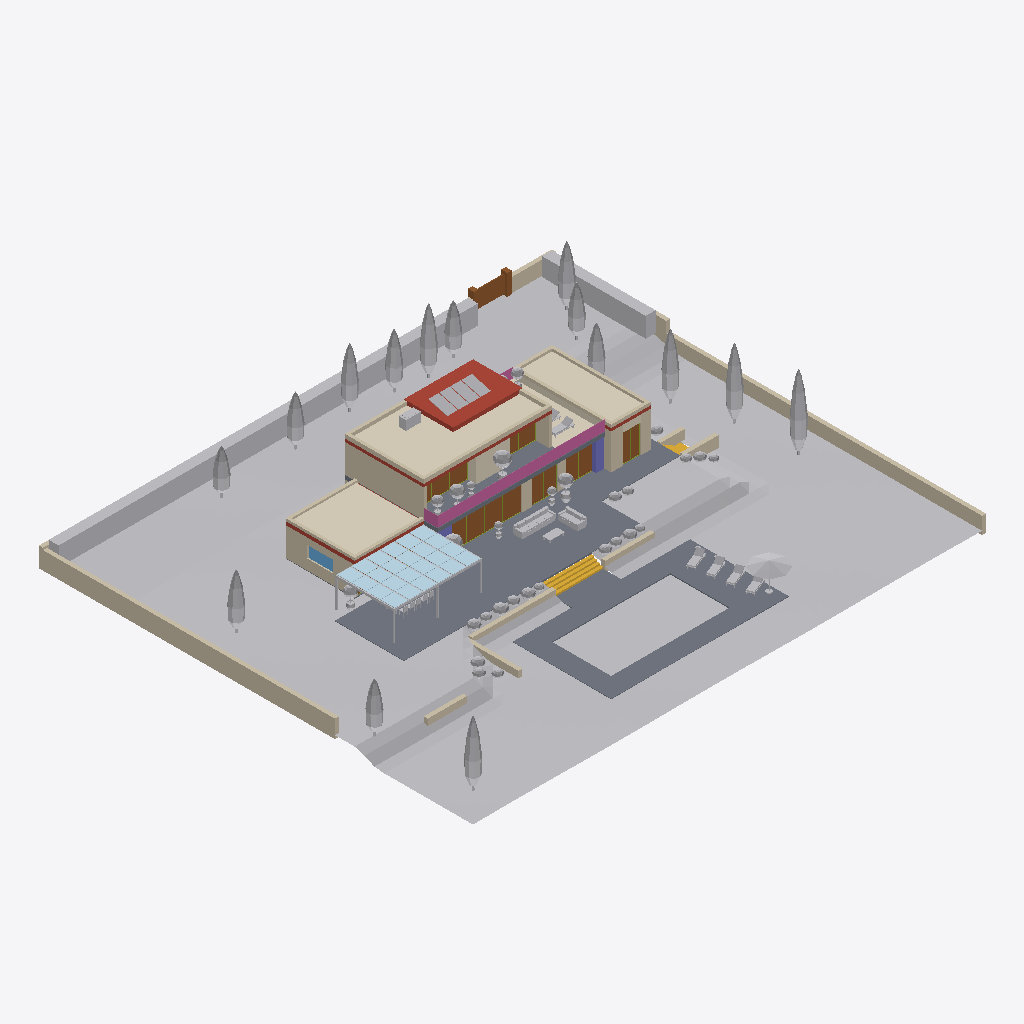
Isometric view of an IFC building model (IFC-SPF (STEP), schema IFC4, length unit metre), seen from the south-west, elements coloured by IFC class: 69 other elements (light grey), 32 walls (beige), 24 plates (pale blue), 16 doors (brown), 8 slabs (grey), 8 coverings (cream), 6 members (olive), 4 roofs (red-brown), 3 railings (pink), 2 stair flights (yellow), 2 columns (violet), 1 window (light blue).
Extent 52.0 m × 44.1 m × 10.2 m (x, y, z). Storeys (3): Ground floor at 0.00 m; First floor at 3.30 m; Roof at 6.50 m. Elements (294): 61 IfcFurniture, 44 IfcWall, 37 IfcGeographicElement, 28 IfcFurnishingElement, 27 IfcDoor, 24 IfcPlate, 12 IfcSlab, 10 IfcCovering, 7 IfcLightFixture, 7 IfcMember, 7 IfcWindow, 6 IfcElectricAppliance.

HEADER;
FILE_DESCRIPTION(('ViewDefinition [CoordinationView]'),'2;1');
FILE_NAME('d1.ifc','2026-09-20T13:54:13',(''),(''),'xeoIFC','xeoIFC','');
FILE_SCHEMA(('IFC4'));
ENDSEC;
DATA;
#12=IFCPROJECT('2yzu3zLhX4PN6RqTTptFsL',$,'Villa from a picture',$,$,$,$,(#10),#5);
#13=IFCSITE('0ZKiaGQJCQo0Dy8RBWeGr7',$,'Garden',$,$,#16,$,$,$,$,$,$,$,$);
#18=IFCBUILDING('1SHx8hjqsWtKkW9PADY6YF',$,'Villa',$,$,#21,$,$,$,$,$,$);
#23=IFCBUILDINGSTOREY('2MhwH120pDIl$WLVdcZtHS',$,'Ground floor',$,$,#26,$,$,$,0.0);
#28=IFCBUILDINGSTOREY('0DlFPonTvFNvuJ7w2qG8Lp',$,'First floor',$,$,#31,$,$,$,3.3);
#32=IFCBUILDINGSTOREY('2tkzOFE6g_fVPPIqnEKMrv',$,'Roof',$,$,#35,$,$,$,6.5);
#36=IFCGEOGRAPHICELEMENT('3Hmj8kLchuKjmbwAUer6sZ',$,'Lawn terrain',$,$,#40,#44,$,.TERRAIN.);
#49=IFCSLAB('3TxcXpgYNHP63ru3h3l$B6',$,'Terrace paving',$,$,#52,#66,$,.FLOOR.);
#460=IFCGEOGRAPHICELEMENT('0zGgPemOC4XF374p6LVAY6',$,'Hedge north',$,'VEGETATION',#463,#472,$,.USERDEFINED.);
#250=IFCBUILDINGELEMENTPROXY('2Lsh7VI6jX5piQbUDGlnDW',$,'Pool water',$,'Water',#253,#262,$,$);
#410=IFCWALL('1AavlC3VaDSqpWQDXmodpa',$,'Boundary wall west',$,'Garden wall',#413,#422,$,.USERDEFINED.);
#396=IFCWALL('3rynIjq$squICEjsV2PpEW',$,'Boundary wall east, lower garden',$,'Garden wall',#399,#408,$,.USERDEFINED.);
#1990=IFCCOVERING('2vJ46fKhz35hMJAFIkc2Gv',$,'Annex roof gravel',$,$,#1993,#2002,$,.ROOFING.);
#106=IFCSLAB('1ELem1$PS$VaiTPoKAO0_l',$,'Pool deck east',$,$,#109,#121,$,.FLOOR.);
#3122=IFCSLAB('0eXk4mByYk1zcoUVzJ0ltz',$,'Raised roof',$,$,#3125,#3137,$,.ROOF.);
#2133=IFCCOVERING('2qJnki$ZXHGGQ9qesMBONy',$,'Guest block roof gravel',$,$,#2136,#2145,$,.ROOFING.);
#3195=IFCCOVERING('1pRkrXPKLXfIpLO0kU7mLZ',$,'Roof gravel',$,$,#3198,#3207,$,.ROOFING.);
#477=IFCGEOGRAPHICELEMENT('2CcsER8KfV6NWQ_jnpfTTC',$,'Hedge east',$,'VEGETATION',#480,#489,$,.USERDEFINED.);
#140=IFCSLAB('1qJb$tWHiWe2YSxtLHPIh7',$,'Pool deck north',$,$,#143,#155,$,.FLOOR.);
#123=IFCSLAB('2PqpTt5HiWB_P_Tzu0WINX',$,'Pool deck south',$,$,#126,#138,$,.FLOOR.);
#2612=IFCWALL('2rzzk4Id7PsHZ1N4duA8VG',$,'First floor west wall',$,$,#2616,#2625,$,$);
#3209=IFCCOVERING('1N_A1fTfrHRb27hpYoG8MQ',$,'Roof gravel west',$,$,#3212,#3221,$,.ROOFING.);
#89=IFCSLAB('2I6V7oHvS$VWs7ueXYAFbT',$,'Pool deck west',$,$,#92,#104,$,.FLOOR.);
#1920=IFCSLAB('1m3ipJn5P7UAn6eArfgIiR',$,'First floor slab with balcony',$,$,#1923,#1939,$,.FLOOR.);
#3048=IFCRAILING('1HBs4Zx7udJsMyVzfeAcpU',$,'Balcony balustrade',$,$,#3051,#3060,$,.BALUSTRADE.);
#1596=IFCWALL('2QTStWe5FbUQ$ieGwe7Gx2',$,'Annex west wall',$,$,#1600,#1609,$,$);
#2147=IFCBUILDINGELEMENTPROXY('04p5WC3WfsHmAz6wpFMkVt',$,'Pergola steel frame',$,'Pergola',#2150,#2159,$,$);
#629=IFCGEOGRAPHICELEMENT('3SHPKPb_cTa8zlD8gQChOa',$,'Cypress 12',$,'VEGETATION',#632,#636,$,.USERDEFINED.);
#3139=IFCWALL('3_PUpw5O656SLIoTyTUF2B',$,'Roof parapet south',$,$,#3142,#3151,$,.PARAPET.);
#71=IFCSTAIRFLIGHT('2uK9G8CxWe07xorvrNNogU',$,'Garden steps',$,$,#74,#78,$,$,$,$,$,$);
#157=IFCSLAB('10eft6Z$wGZsmz5G$9ivxp',$,'Deck link to the steps',$,$,#160,#172,$,.FLOOR.);
#617=IFCGEOGRAPHICELEMENT('3SCExBLUcTa8zlD8Hi$DNN',$,'Cypress 11',$,'VEGETATION',#620,#624,$,.USERDEFINED.);
#7541=IFCFURNITURE('1DbUINzWxZG52yvMZoPf3b',$,'Parasol',$,'Parasol',#7544,#7548,$,$);
#509=IFCGEOGRAPHICELEMENT('0yd5Nr0QTOHOdD9oQ26oq$',$,'Cypress 2',$,'VEGETATION',#512,#516,$,.USERDEFINED.);
#569=IFCGEOGRAPHICELEMENT('0yWqUL0wTOHOdD9nw5uOZM',$,'Cypress 7',$,'VEGETATION',#572,#576,$,.USERDEFINED.);
#605=IFCGEOGRAPHICELEMENT('3SDcRRR_cTa8zlD8Ndrjao',$,'Cypress 10',$,'VEGETATION',#608,#612,$,.USERDEFINED.);
#3090=IFCCOVERING('3riRz1BmVitpnauoqCnrpp',$,'Roof terrace decking',$,$,#3093,#3102,$,.FLOORING.);
#424=IFCDOOR('1F43Znw9cdFcXyakfUpnwZ',$,'Garden gate',$,$,#427,#436,$,$,$,.GATE.,$,$);
#545=IFCGEOGRAPHICELEMENT('0yadX9AwTOHOdD9oCvmFx8',$,'Cypress 5',$,'VEGETATION',#548,#552,$,.USERDEFINED.);
#2820=IFCCOVERING('2Mhber0QD36enSgpobIFYC',$,'Tiled bay',$,$,#2823,#2832,$,.CLADDING.);
#267=IFCWALL('0iu6FFnBz6AE6hZu5figAX',$,'Planter wall west of the steps',$,'Garden wall',#270,#279,$,.USERDEFINED.);
#653=IFCGEOGRAPHICELEMENT('3S5_1gz_cTa8zlD7nmmhjE',$,'Cypress 14',$,'VEGETATION',#656,#660,$,.USERDEFINED.);
#557=IFCGEOGRAPHICELEMENT('0yVT7wwQTOHOdD9nqCYnvx',$,'Cypress 6',$,'VEGETATION',#560,#564,$,.USERDEFINED.);
#491=IFCGEOGRAPHICELEMENT('0yiFn38wTOHOdD9oolKEOi',$,'Cypress 1',$,'VEGETATION',#494,#498,$,.USERDEFINED.);
#5920=IFCFURNITURE('1Cy3zh7prcadfoy8x9lY62',$,'Terrace sofa',$,$,#5923,#5932,$,.SOFA.);
#641=IFCGEOGRAPHICELEMENT('3SG4IQjUcTa8zlD8amFDMn',$,'Cypress 13',$,'VEGETATION',#644,#648,$,.USERDEFINED.);
#521=IFCGEOGRAPHICELEMENT('0yeSu56wTOHOdD9oVyzJ2Q',$,'Cypress 3',$,'VEGETATION',#524,#528,$,.USERDEFINED.);
#533=IFCGEOGRAPHICELEMENT('0yZILKQQTOHOdD9o7EHwor',$,'Cypress 4',$,'VEGETATION',#536,#540,$,.USERDEFINED.);
#581=IFCGEOGRAPHICELEMENT('0yRg5QKQTOHOdD9nXOjvtn',$,'Cypress 8',$,'VEGETATION',#584,#588,$,.USERDEFINED.);
#3104=IFCSLAB('0QaUbkSenB1Wpr7LLu6g$5',$,'Roof slab',$,$,#3108,#3120,$,.ROOF.);
#368=IFCWALL('13PyPW4lmWxS4aMmSpyepu',$,'Boundary wall north-east',$,'Garden wall',#371,#380,$,.USERDEFINED.);
#665=IFCGEOGRAPHICELEMENT('3S4chHNUcTa8zlD7htREvp',$,'Cypress 15',$,'VEGETATION',#668,#672,$,.USERDEFINED.);
#593=IFCGEOGRAPHICELEMENT('0yS$HFCwTOHOdD9nd4CHTa',$,'Cypress 9',$,'VEGETATION',#596,#600,$,.USERDEFINED.);
#1218=IFCWALL('20iEoj16cjFRWGLMsFl9rR',$,'Guest bedroom front wall west',$,$,#1221,#1230,$,$);
#3153=IFCWALL('2Mg6NAn912G3RxJqjAEdjZ',$,'Roof parapet west',$,$,#3156,#3165,$,.PARAPET.);
#2063=IFCWALL('2Jl7C3QbgWzQAqljFSzlWk',$,'Guest block parapet east',$,$,#2066,#2075,$,.PARAPET.);
#2105=IFCWALL('2bUCu505gWzU0jSdmqTsyO',$,'Guest block parapet west',$,$,#2108,#2117,$,.PARAPET.);
#284=IFCWALL('39wuOBr0fIcTGGwBBJxgsJ',$,'Planter wall return',$,'Garden wall',#287,#296,$,.USERDEFINED.);
#1973=IFCSLAB('3AjsfW9z$2TXlRK1LixtjF',$,'Annex roof',$,$,#1976,#1988,$,.ROOF.);
#298=IFCWALL('2$iOF3OJMI4B_5eujzF_0R',$,'Planter wall east of the steps',$,'Garden wall',#301,#310,$,.USERDEFINED.);
#2091=IFCCOVERING('3z0Hg_MXiiC$iGpIaMB586',$,'Guest block cladding towards the roof terrace',$,$,#2094,#2103,$,.CLADDING.);
#312=IFCWALL('0L75snNUbVr7mORsa2rSpL',$,'Lawn wall stub',$,'Garden wall',#315,#324,$,.USERDEFINED.);
#1008=IFCDOOR('07qN9bFk0_Ol3Av3If$GMC',$,'Living room sliding doors leaf 4',$,$,#1011,#1020,$,$,$,$,$,$);
#6030=IFCFURNITURE('3MS2rJJJQbfk3y$9SBjFAn',$,'Terrace sofa, short side',$,$,#6034,#6043,$,.SOFA.);
#980=IFCDOOR('07exssdk0_Ol3Av2Q0ZGgs',$,'Living room sliding doors leaf 2',$,$,#983,#992,$,$,$,$,$,$);
#2007=IFCWALL('0gQC3lW2kaa5D_nZUpMGYJ',$,'Annex parapet south',$,$,#2010,#2019,$,.PARAPET.);
#2677=IFCWALL('0_p7hFa2P9J8DM3gHa_pGY',$,'First floor east wall',$,$,#2681,#2690,$,$);
#994=IFCDOOR('07daWT1E0_Ol3Av2K7DptR',$,'Living room sliding doors leaf 3',$,$,#997,#1006,$,$,$,$,$,$);
#326=IFCWALL('2SSAdq8s6DMDcSSAk3oGts',$,'Side steps cheek south',$,'Garden wall',#329,#338,$,.USERDEFINED.);
#3167=IFCWALL('1e13gasO64YOGUPZSOMwcT',$,'Roof parapet north',$,$,#3170,#3179,$,.PARAPET.);
#2021=IFCWALL('3giNxZhMZw1KFM5BKhFm9x',$,'Annex parapet west',$,$,#2024,#2033,$,.PARAPET.);
#2035=IFCWALL('27RJMP92kb00nsmmiKjrqL',$,'Annex parapet north',$,$,#2038,#2047,$,.PARAPET.);
#1204=IFCCOLUMN('1q0T9Hkt$H81qaVJQeGY$D',$,'Stone pier, wing',$,$,#1207,#1216,$,$);
#1238=IFCWALL('3uWyUdhccjFWG3B79nvVKP',$,'Guest bedroom front wall east',$,$,#1241,#1250,$,$);
#3223=IFCUNITARYEQUIPMENT('2__3MEdVy0CIDBx5siYsER',$,'Heat pump',$,$,#3226,#3235,$,.AIRCONDITIONINGUNIT.);
#7286=IFCFURNISHINGELEMENT('1W1fe_5tUPT2Gxk7tyjYG3',$,'Balcony planter 3',$,'Planter',#7289,#7293,$);
#1190=IFCDOOR('0ogT3JcTk8E$CRVkIjqJDh',$,'Wing lounge doors leaf 2',$,$,#1193,#1202,$,$,$,$,$,$);
#382=IFCWALL('0Ss91Kr$aDSnB3Ptl2IebI',$,'Boundary wall east',$,'Garden wall',#385,#394,$,.USERDEFINED.);
#340=IFCWALL('25m3DFbs6DQpxCr9A439Oe',$,'Side steps cheek north',$,'Garden wall',#343,#352,$,.USERDEFINED.);
#1022=IFCWALL('2C1kfNlluuvc_DT_K$K6Bj',$,'Front wall between the rooms',$,$,#1025,#1034,$,$);
#6206=IFCFURNISHINGELEMENT('0AvcOuqlVdn6dSxf1woz4s',$,'Terrace planter 4',$,'Planter',#6209,#6213,$);
#3273=IFCSOLARDEVICE('3VgyWbC1NFF2FQSL2UHAmH',$,'Solar panel 2',$,$,#3276,#3280,$,.SOLARPANEL.);
#3282=IFCSOLARDEVICE('3VjQNaaXNFF2FQSLFcgii4',$,'Solar panel 3',$,$,#3285,#3289,$,.SOLARPANEL.);
#3264=IFCSOLARDEVICE('3VfdKmQXNFF2FQSKyoorKI',$,'Solar panel 1',$,$,#3267,#3271,$,.SOLARPANEL.);
#3291=IFCSOLARDEVICE('3VWdkSM1NFF2FQSKH3vGDJ',$,'Solar panel 4',$,$,#3294,#3298,$,.SOLARPANEL.);
#1628=IFCWINDOW('2xls9dP$T1IZqePiw$zI05',$,'Kitchen window',$,$,#1631,#1640,$,1.2,2.6,$,$,$);
#1085=IFCDOOR('0s6ZJOMV71CYFBfS$LWLkt',$,'Garden room doors leaf 1',$,$,#1088,#1097,$,$,$,$,$,$);
#2049=IFCWALL('0HGG5PwAP0hmQ8k_5NWvHb',$,'Guest block parapet',$,$,#2052,#2061,$,.PARAPET.);
#2792=IFCDOOR('1HGVeuJH_RwGFY9j68wBnJ',$,'Master bedroom glazing leaf 2',$,$,#2795,#2804,$,$,$,$,$,$);
#2806=IFCDOOR('1HHs$IPn_RwGFY9jC2FoQk',$,'Master bedroom glazing leaf 3',$,$,#2809,#2818,$,$,$,$,$,$);
#2894=IFCDOOR('2McKnaM4xdCFWe6ky2nMkh',$,'Studio glazing leaf 2',$,$,#2897,#2906,$,$,$,$,$,$);
#1099=IFCDOOR('0sCsNn6$71CYFBfTVVe_64',$,'Garden room doors leaf 2',$,$,#1102,#1111,$,$,$,$,$,$);
#1176=IFCDOOR('0omm7iszk8E$CRVkotz5Qu',$,'Wing lounge doors leaf 1',$,$,#1179,#1188,$,$,$,$,$,$);
#1329=IFCDOOR('2ErRZDCIflZeNim$XiYUFe',$,'Guest bedroom doors leaf 2',$,$,#1332,#1341,$,$,$,$,$,$);
#963=IFCDOOR('07hPjsXE0_Ol3Av2d8yymL',$,'Living room sliding doors leaf 1',$,$,#966,#975,$,$,$,$,$,$);
#7460=IFCFURNITURE('1pm2snGnG3XCQ3g3zXzXrD',$,'Pool lounger 2',$,'Sun lounger',#7464,#7468,$,$);
#7433=IFCFURNITURE('1pja$nVHG3XCQ3g3mPZuDE',$,'Pool lounger 1',$,'Sun lounger',#7437,#7441,$,$);
#7487=IFCFURNITURE('1pnO2c1HG3XCQ3g43DRszW',$,'Pool lounger 3',$,'Sun lounger',#7491,#7495,$,$);
#2332=IFCPLATE('0iN5GX5nrCV2wZ9rM9ty7H',$,'Solar glass 2.1',$,'Photovoltaic glass',#2335,#2344,$,$);
#2360=IFCPLATE('0iJFvHjnrCV2wZ9r36dy7t',$,'Solar glass 2.3',$,'Photovoltaic glass',#2363,#2372,$,$);
#2402=IFCPLATE('17Smi0hHrCV2wVChCjcXQR',$,'Solar glass 3.2',$,'Photovoltaic glass',#2405,#2414,$,$);
#2598=IFCPLATE('0wR8dUsHrCV2wn7$w0KcS4',$,'Solar glass 6.4',$,'Photovoltaic glass',#2601,#2610,$,$);
#6236=IFCFURNISHINGELEMENT('0AzPRjUlVdn6dSxfKkg_Ie',$,'Terrace planter 6',$,'Planter',#6239,#6243,$);
#7361=IFCFURNITURE('1Yb$EbBSAZZusNe9E41kFW',$,'Roof terrace lounger 1',$,'Sun lounger',#7365,#7369,$,$);
#2290=IFCPLATE('1re2c8JHrCV2wcjhb7gtw5',$,'Solar glass 1.2',$,'Photovoltaic glass',#2293,#2302,$,$);
#2304=IFCPLATE('1rfNnyZnrCV2wcjhgp93CO',$,'Solar glass 1.3',$,'Photovoltaic glass',#2307,#2316,$,$);
#2444=IFCPLATE('2jDi7fFnrCV2wtEk9yPPU3',$,'Solar glass 4.1',$,'Photovoltaic glass',#2447,#2456,$,$);
#2458=IFCPLATE('2jJ$C2OHrCV2wtEkg6Y9Dm',$,'Solar glass 4.2',$,'Photovoltaic glass',#2461,#2470,$,$);
#2500=IFCPLATE('23WggNpnrCV2wqhrGKhfy2',$,'Solar glass 5.1',$,'Photovoltaic glass',#2503,#2512,$,$);
#2570=IFCPLATE('0wFjKmkHrCV2wn7$1Mumck',$,'Solar glass 6.2',$,'Photovoltaic glass',#2573,#2582,$,$);
#2273=IFCPLATE('1rcjQJPnrCV2wcjhVSCW0c',$,'Solar glass 1.1',$,'Photovoltaic glass',#2276,#2285,$,$);
#2318=IFCPLATE('1rhreevHrCV2wcjhtxVlyF',$,'Solar glass 1.4',$,'Photovoltaic glass',#2321,#2330,$,$);
#2346=IFCPLATE('0iKdPXKHrCV2wZ9r91UIVI',$,'Solar glass 2.2',$,'Photovoltaic glass',#2349,#2358,$,$);
#2374=IFCPLATE('0iGo2bOHrCV2wZ9qr_HFO0',$,'Solar glass 2.4',$,'Photovoltaic glass',#2377,#2386,$,$);
#2388=IFCPLATE('17Z3mPxnrCV2wVChitlJde',$,'Solar glass 3.1',$,'Photovoltaic glass',#2391,#2400,$,$);
#2416=IFCPLATE('17VGtRHnrCV2wVChQ5OBzs',$,'Solar glass 3.3',$,'Photovoltaic glass',#2419,#2428,$,$);
#2430=IFCPLATE('17eEJA9HrCV2wVCi5cQYKv',$,'Solar glass 3.4',$,'Photovoltaic glass',#2433,#2442,$,$);
#2472=IFCPLATE('2jHXL2dnrCV2wtEkS_8VvT',$,'Solar glass 4.3',$,'Photovoltaic glass',#2475,#2484,$,$);
#2528=IFCPLATE('23aTjBznrCV2wqhrZ8ZXJq',$,'Solar glass 5.3',$,'Photovoltaic glass',#2531,#2540,$,$);
#2542=IFCPLATE('23Nh43lHrCV2wqhqabo4r3',$,'Solar glass 5.4',$,'Photovoltaic glass',#2545,#2554,$,$);
#2486=IFCPLATE('2jNqY_KHrCV2wtEkz9lCL2',$,'Solar glass 4.4',$,'Photovoltaic glass',#2489,#2498,$,$);
#2514=IFCPLATE('23Z8XNbHrCV2wqhrTT5Ja1',$,'Solar glass 5.2',$,'Photovoltaic glass',#2517,#2526,$,$);
#2556=IFCPLATE('0wH2WbVnrCV2wn7$72N62j',$,'Solar glass 6.1',$,'Photovoltaic glass',#2559,#2568,$,$);
#2584=IFCPLATE('0wEL_MdnrCV2wn7_xTZ9zJ',$,'Solar glass 6.3',$,'Photovoltaic glass',#2587,#2596,$,$);
#1315=IFCDOOR('2El8UpxoflZeNim$1YPi2R',$,'Guest bedroom doors leaf 1',$,$,#1318,#1327,$,$,$,$,$,$);
#7271=IFCFURNISHINGELEMENT('1W49qPCNUPT2Gxk85KVMfU',$,'Balcony planter 2',$,'Planter',#7274,#7278,$);
#2077=IFCWALL('2_mumH$eGE1KS5eguz$U1i',$,'Guest block parapet north',$,$,#2080,#2089,$,.PARAPET.);
#3181=IFCWALL('3JSYaDZf12F$bbo8cXrU_1',$,'Roof parapet east',$,$,#3184,#3193,$,.PARAPET.);
#7514=IFCFURNITURE('1pprvHsnG3XCQ3g4GLoPtN',$,'Pool lounger 4',$,'Sun lounger',#7518,#7522,$,$);
#7256=IFCFURNISHINGELEMENT('1W5UsNTtUPT2Gxk8A_SehT',$,'Balcony planter 1',$,'Planter',#7259,#7263,$);
#698=IFCGEOGRAPHICELEMENT('2e13JBxb8Q7Yn90hgPpBDB',$,'Shrub 3',$,'VEGETATION',#701,#705,$,.USERDEFINED.);
#6109=IFCFURNITURE('3v07sXOM2SmoJgvBKWsv1p',$,'Terrace coffee table',$,$,#6112,#6121,$,.TABLE.);
#854=IFCSLAB('2rVoQm_QM42G3QRJ8T3Dn_',$,'Ground floor slab',$,$,#858,#876,$,.BASESLAB.);
#3062=IFCRAILING('3KLJUYLWDR4SXGaaVi3KYX',$,'Balcony balustrade west',$,$,#3065,#3074,$,.BALUSTRADE.);
#1343=IFCWALL('3DGcZhDSDLVXIBnqVC0kQq',$,'Guest bedroom west cheek',$,$,#1347,#1356,$,$);
#7346=IFCFURNISHINGELEMENT('1W9Huu3tUPT2Gxk8ToHWjd',$,'Balcony planter 7',$,'Planter',#7349,#7353,$);
#1955=IFCSLAB('1lAZ83X9FSKdT9jYPbm85m',$,'Guest block roof',$,$,#1959,#1971,$,.ROOF.);
#1113=IFCWALL('2UZtU_n3Uufi1gztjWUuAr',$,'Front wall, wing joint',$,$,#1116,#1125,$,$);
#716=IFCGEOGRAPHICELEMENT('2eCWwLPb8Q7Yn90iZIdC7f',$,'Shrub 5',$,'VEGETATION',#719,#723,$,.USERDEFINED.);
#677=IFCGEOGRAPHICELEMENT('2e4ugRRb8Q7Yn90hzT3Dg5',$,'Shrub 1',$,'VEGETATION',#680,#684,$,.USERDEFINED.);
#80=IFCSTAIRFLIGHT('3$_q$N3yLUrHAneSrx5dtK',$,'Side steps',$,$,#83,#87,$,$,$,$,$,$);
#1255=IFCCOVERING('2I2h638GnZQOkdUxrSfVlE',$,'Guest bedroom lintel cladding',$,$,#1258,#1267,$,.CLADDING.);
#755=IFCGEOGRAPHICELEMENT('2dre0mtb8Q7Yn90gnmQAtT',$,'Shrub 9',$,'VEGETATION',#758,#762,$,.USERDEFINED.);
#773=IFCGEOGRAPHICELEMENT('2DwaWEGGOZ87tMOG6dbbFC',$,'Shrub 11',$,'VEGETATION',#776,#780,$,.USERDEFINED.);
#2880=IFCDOOR('2MhVKecaxdCFWe6lKnVkJu',$,'Studio glazing leaf 1',$,$,#2883,#2892,$,$,$,$,$,$);
#6176=IFCFURNISHINGELEMENT('0B51hdSlVdn6dSxfwaEymC',$,'Terrace planter 2',$,'Planter',#6179,#6183,$);
#6221=IFCFURNISHINGELEMENT('0AuF2VEFVdn6dSxey1TWHR',$,'Terrace planter 5',$,'Planter',#6224,#6228,$);
#895=IFCMEMBER('08NP1h2tXtURDqe_ufIhUx',$,'Living room sliding doors frame',$,$,#898,#907,$,.MULLION.);
#707=IFCGEOGRAPHICELEMENT('2eDs6AA58Q7Yn90ie_5XFy',$,'Shrub 4',$,'VEGETATION',#710,#714,$,.USERDEFINED.);
#737=IFCGEOGRAPHICELEMENT('2e8hiy1b8Q7Yn90iGGu5iF',$,'Shrub 7',$,'VEGETATION',#740,#744,$,.USERDEFINED.);
#791=IFCGEOGRAPHICELEMENT('2DsnTPkGOZ87tMOFppjcUw',$,'Shrub 13',$,'VEGETATION',#794,#798,$,.USERDEFINED.);
#836=IFCGEOGRAPHICELEMENT('2Df_glRmOZ87tMOErFUNAH',$,'Shrub 18',$,'VEGETATION',#839,#843,$,.USERDEFINED.);
#800=IFCGEOGRAPHICELEMENT('2Dnd4VXmOZ87tMOFR6ZHfL',$,'Shrub 14',$,'VEGETATION',#803,#807,$,.USERDEFINED.);
#818=IFCGEOGRAPHICELEMENT('2DjnjG1mOZ87tMOF83JFCR',$,'Shrub 16',$,'VEGETATION',#821,#825,$,.USERDEFINED.);
#6251=IFCFURNISHINGELEMENT('0Ay4FukFVdn6dSxfF3CfAL',$,'Terrace planter 7',$,'Planter',#6254,#6258,$);
#1578=IFCWALL('2exAZoo8KCIac8pMSKX$yc',$,'Annex north wall',$,$,#1582,#1591,$,$);
#746=IFCGEOGRAPHICELEMENT('2du5tme58Q7Yn90g_upqBm',$,'Shrub 8',$,'VEGETATION',#749,#753,$,.USERDEFINED.);
#782=IFCGEOGRAPHICELEMENT('2DrPzA7mOZ87tMOFjutG7V',$,'Shrub 12',$,'VEGETATION',#785,#789,$,.USERDEFINED.);
#686=IFCGEOGRAPHICELEMENT('2e3ZUcY58Q7Yn90htnarmc',$,'Shrub 2',$,'VEGETATION',#689,#693,$,.USERDEFINED.);
#827=IFCGEOGRAPHICELEMENT('2DmHugeGOZ87tMOFLR4vls',$,'Shrub 17',$,'VEGETATION',#830,#834,$,.USERDEFINED.);
#845=IFCGEOGRAPHICELEMENT('2DiSXkqGOZ87tMOF2Ntv64',$,'Shrub 19',$,'VEGETATION',#848,#852,$,.USERDEFINED.);
#881=IFCCOLUMN('0GuTitAXDqu0dnl9M3a8h2',$,'Stone pier, living room',$,$,#884,#893,$,$);
#7301=IFCFURNISHINGELEMENT('1WFb77KNUPT2Gxk8zzxCUq',$,'Balcony planter 4',$,'Planter',#7304,#7308,$);
#354=IFCWALL('2$x__V$FmWxOSaAelfaG6E',$,'Boundary wall north-west',$,'Garden wall',#357,#366,$,.USERDEFINED.);
#7374=IFCFURNITURE('1YWqrN2yAZZusNe8rMqIhp',$,'Roof terrace lounger 2',$,'Sun lounger',#7378,#7382,$,$);
#1269=IFCMEMBER('2ieBVB_GGKWSR$3JMxePLT',$,'Guest bedroom doors frame',$,$,#1272,#1281,$,.MULLION.);
#3076=IFCRAILING('34Md1w99o3JaI$jSDSeuNJ',$,'Roof terrace balustrade north',$,$,#3079,#3088,$,.BALUSTRADE.);
#1361=IFCWALL('0j6B6Oq$l1wMYKsr7c0yuc',$,'East wall',$,$,#1365,#1374,$,$);
#764=IFCGEOGRAPHICELEMENT('2DvFKPVmOZ87tMOG0y7G6v',$,'Shrub 10',$,'VEGETATION',#767,#771,$,.USERDEFINED.);
#809=IFCGEOGRAPHICELEMENT('2Dq4nfIGOZ87tMOFeDS1Pe',$,'Shrub 15',$,'VEGETATION',#812,#816,$,.USERDEFINED.);
#725=IFCGEOGRAPHICELEMENT('2eA33Le58Q7Yn90iMADYVg',$,'Shrub 6',$,'VEGETATION',#728,#732,$,.USERDEFINED.);
#2724=IFCMEMBER('0uVETQ1yUPFgpT79zp$_cm',$,'Master bedroom glazing frame',$,$,#2727,#2736,$,.MULLION.);
#1039=IFCMEMBER('1cNq1TowqRVY2Su6bjaaPX',$,'Garden room doors frame',$,$,#1042,#1051,$,.MULLION.);
#2778=IFCDOOR('1HLg26Rn_RwGFY9jUs7dL0',$,'Master bedroom glazing leaf 1',$,$,#2781,#2790,$,$,$,$,$,$);
#2834=IFCMEMBER('1m0qUzZNakdY6nSpUbPEiG',$,'Studio glazing frame',$,$,#2837,#2846,$,.MULLION.);
#5351=IFCFURNITURE('0heKMy40WVge4m8XClSBZy',$,'Outdoor chair south 1',$,$,#5355,#5364,$,.CHAIR.);
#5569=IFCFURNITURE('0haXK7Y0WVge4m8WvxaCpg',$,'Outdoor chair south 3',$,$,#5573,#5582,$,.CHAIR.);
#5678=IFCFURNITURE('0hVMxDLWWVge4m8WXEPt_5',$,'Outdoor chair south 4',$,$,#5682,#5691,$,.CHAIR.);
#5787=IFCFURNITURE('0hWi71c0WVge4m8Wcvu3GO',$,'Outdoor chair south 5',$,$,#5791,#5800,$,.CHAIR.);
#5460=IFCFURNITURE('0hZ9zjxWWVge4m8Wq2Em0F',$,'Outdoor chair south 2',$,$,#5464,#5473,$,.CHAIR.);
#1130=IFCMEMBER('3A7bV7yuvL1XvVeMMcmrTK',$,'Wing lounge doors frame',$,$,#1133,#1142,$,.MULLION.);
ENDSEC;
